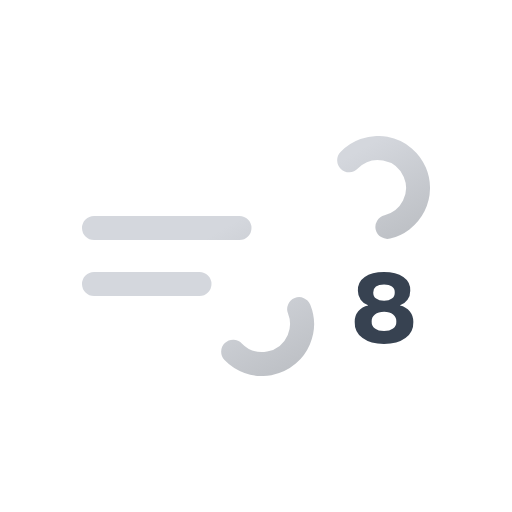
t = 0.00 s
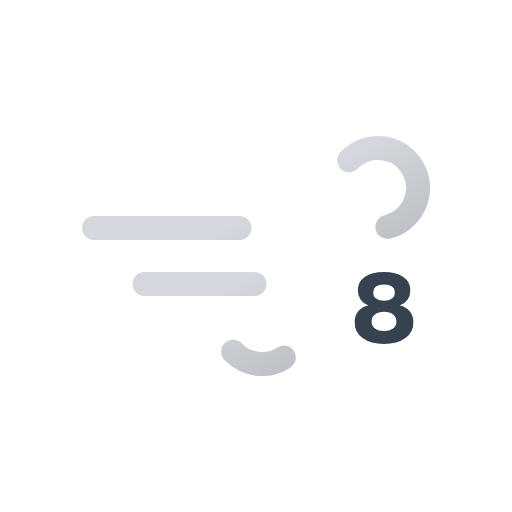
t = 1.50 s
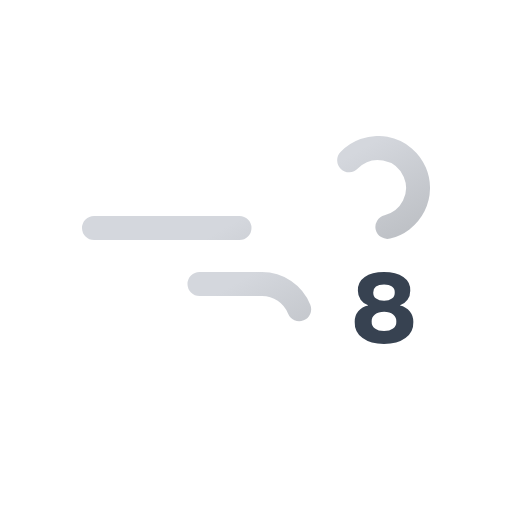
t = 3.00 s
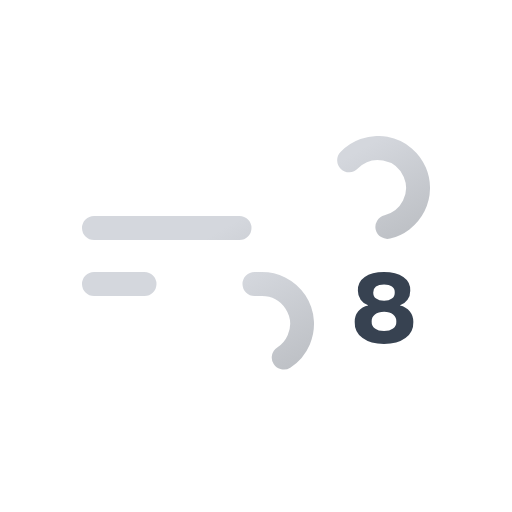
t = 4.50 s

The animated SVG that drew these frames (rendered in a browser with its animation timeline set to each time). Animation: 2 SMIL elements (animate=2); one cycle of 6.00 s, repeats indefinitely.

<svg xmlns="http://www.w3.org/2000/svg" xmlns:xlink="http://www.w3.org/1999/xlink" viewBox="0 0 512 512">
    <defs>
        <linearGradient id="a" x1="138.48" y1="5.12" x2="224.17" y2="153.53" gradientUnits="userSpaceOnUse">
            <stop offset="0" stop-color="#d4d7dd"/>
            <stop offset="0.45" stop-color="#d4d7dd"/>
            <stop offset="1" stop-color="#bec1c6"/>
        </linearGradient>
        <linearGradient id="b" x1="77.66" y1="96.23" x2="168.99" y2="254.41" xlink:href="#a"/>
        <symbol id="c" viewBox="0 0 348 240">
            <!-- blow-1 -->
            <path d="M267.16,24.29A40,40,0,1,1,296,92H12" fill="none" stroke-dasharray="148" stroke-linecap="round" stroke-miterlimit="10" stroke-width="24" stroke="url(#a)">
                <animate attributeName="stroke-dashoffset" values="0; 3552" dur="6s" repeatCount="indefinite"/>
            </path>

            <!-- blow-2 -->
            <path d="M151.16,215.71A40,40,0,1,0,180,148H12" fill="none" stroke-dasharray="110" stroke-linecap="round" stroke-miterlimit="10" stroke-width="24" stroke="url(#b)">
                <animate attributeName="stroke-dashoffset" values="0; 1980" dur="6s" repeatCount="indefinite"/>
            </path>
        </symbol>
    </defs>
    <use width="348" height="240" transform="translate(82 136)" xlink:href="#c"/>
    <path d="M405.45,338.12Q397.53,344,384,344t-21.4-5.88a19,19,0,0,1-7.9-16.1,16.22,16.22,0,0,1,3.52-10.65,17.7,17.7,0,0,1,9.88-5.83v-.29a14.79,14.79,0,0,1-7.47-5.54,15.26,15.26,0,0,1-2.75-9A16,16,0,0,1,364.72,277q6.9-5,19.23-5t19.37,5a15.94,15.94,0,0,1,6.94,13.73,15.45,15.45,0,0,1-2.74,9.11,14.28,14.28,0,0,1-7.47,5.44v.29a18.15,18.15,0,0,1,9.83,5.88,16.21,16.21,0,0,1,3.47,10.6A19,19,0,0,1,405.45,338.12Zm-21.4-7q5.68,0,9-2.55a8.46,8.46,0,0,0,3.28-7.08,8.54,8.54,0,0,0-3.23-7.09c-2.15-1.7-5.16-2.55-9-2.55s-7,.85-9.16,2.55a8.5,8.5,0,0,0-3.28,7.09,8.42,8.42,0,0,0,3.33,7.08C377.16,330.23,380.19,331.08,384.05,331.08Zm0-30.36q5,0,7.85-2.21a7.39,7.39,0,0,0,2.85-6.17,7,7,0,0,0-2.8-5.93c-1.86-1.38-4.5-2.07-7.9-2.07q-10.8,0-10.8,8a7.39,7.39,0,0,0,2.85,6.17Q378.94,300.72,384.05,300.72Z" fill="#374251"/>
</svg>
